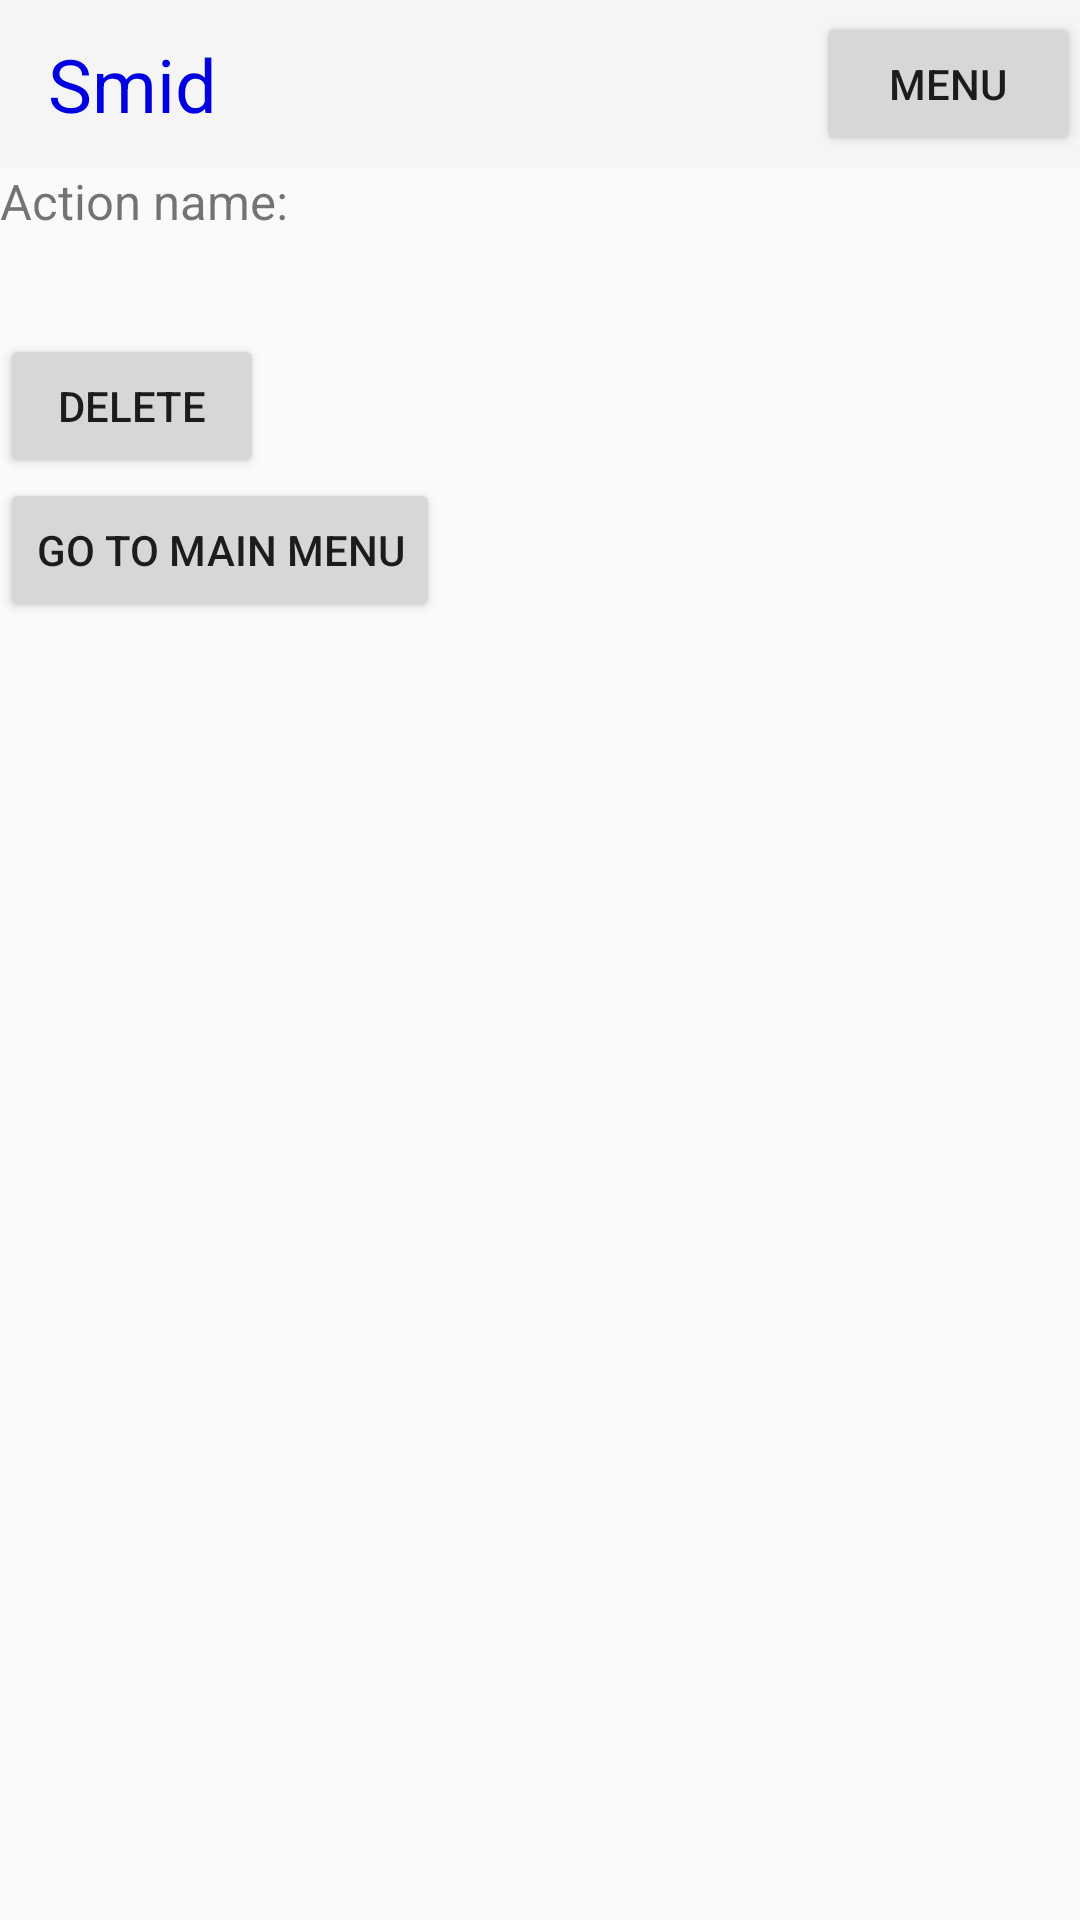

Produce the Android XML layout that renders to this screen, including the resource entries it uses.
<!-- AndroidManifest.xml: application theme Theme.AppCompat.Light.NoActionBar -->
<!-- res/layout/action_details.xml -->
<?xml version="1.0" encoding="utf-8"?>
<LinearLayout
    android:layout_height="match_parent"
    xmlns:app="http://schemas.android.com/apk/res-auto"
    android:orientation="vertical"
    xmlns:android="http://schemas.android.com/apk/res/android"
    android:layout_width="match_parent"
    android:id="@+id/ActionDetails_MainLayout">


    <include layout="@layout/toolbar"/>

    <LinearLayout xmlns:android="http://schemas.android.com/apk/res/android"
        style="@style/ContentSimpleLayout"
        android:id="@+id/ActionDetails_MainGrid"
        >

        <TextView android:id="@+id/ActionDetails_ActionName"
            android:layout_row="0"
            android:layout_column="0"
            style="@style/ObjectDetailsLabel"
            android:text="@string/ActionName_Label" />
        <LinearLayout
            style="@style/GestureDetails_ValueLayout"
            android:id="@+id/ActionName_Layout">
            <Space style="@style/GestureDetailsSpaceHorizontal"></Space>
            <TextView
                style="@style/ObjectDetailsValue"
                android:id="@+id/ActionName_Value"/>

        </LinearLayout>



        <Button
            android:layout_height="wrap_content"
            android:layout_width="wrap_content"
            android:text="Delete"
            style="@style/ObjectDetailsButton"


            android:id="@+id/ActionDelete"
            android:onClick="onClick"
            />

        <Button
            style="@style/DefaultButton"
            android:text="@string/SelectActionExternalSource_GoToMainMenu"
            android:onClick="onClick"
            android:id="@+id/ActionDetails_BtnMainMenu"/>
    </LinearLayout>
</LinearLayout>
<!-- res/layout/toolbar.xml (included above) -->
<?xml version="1.0" encoding="utf-8"?>
<android.support.v7.widget.Toolbar android:id="@+id/toolbar"
    android:layout_width="match_parent"
    android:layout_height="?attr/actionBarSize"
    android:background="?attr/colorPrimary"
    xmlns:android="http://schemas.android.com/apk/res/android">

        <TextView
            android:layout_width="wrap_content"
            android:layout_height="wrap_content"
            android:text="@string/app_name"
            style="@style/AppName"/>

    <LinearLayout
        android:layout_width="match_parent"
        android:layout_height="wrap_content"
        android:gravity="right"
        android:id="@+id/toolbar_menu_button_container">
        <Button
            android:layout_width="wrap_content"
            android:layout_height="wrap_content"
            android:text="@string/Menu_GoToMainMenu"
            android:id="@+id/Menu_GoToMainMenu2"
            android:onClick="onShowMenuClick"
            />
    </LinearLayout>

</android.support.v7.widget.Toolbar>
<!-- resources referenced by this layout -->
<resources>
  <string name="ActionName_Label">Action name:</string>
  <string name="Menu_GoToMainMenu">Menu</string>
  <string name="SelectActionExternalSource_GoToMainMenu">Go to main menu</string>
  <string name="app_name">Smid</string>
  <style name="AppName">
          <item name="android:textColor">#0000e1</item>
          <item name="android:textSize">12pt</item>
          </style>
  <style name="ContentSimpleLayout" parent="Widget.Design.CoordinatorLayout">
          <item name="android:layout_width">match_parent</item>
          <item name="android:layout_height">match_parent</item>
          <item name="android:orientation">vertical</item>
      </style>
  <style name="DefaultButton" parent="Widget.AppCompat.Button">
          <item name="android:layout_height">wrap_content</item>
          <item name="android:layout_width">wrap_content</item>
          <item name="android:onClick">onClick</item>
      </style>
  <style name="GestureDetailsSpaceHorizontal">
          <item name="android:layout_width">30pt</item>
          <item name="android:layout_height">wrap_content</item>
      </style>
  <style name="GestureDetails_ValueLayout">
          <item name="android:layout_width">match_parent</item>
          <item name="android:layout_height">wrap_content</item>
          <item name="android:orientation">horizontal</item>
      </style>
  <style name="ObjectDetailsButton" />
  <style name="ObjectDetailsLabel">
          <item name="android:layout_width">wrap_content</item>
          <item name="android:layout_height">wrap_content</item>
          <item name="android:textSize">8pt</item>
          <item name="android:layout_gravity">left</item>
      </style>
  <style name="ObjectDetailsValue" parent="ObjectDetailsLabel">
          <item name="android:textSize">12pt</item>
          <item name="android:layout_gravity">left</item>
      </style>
</resources>
